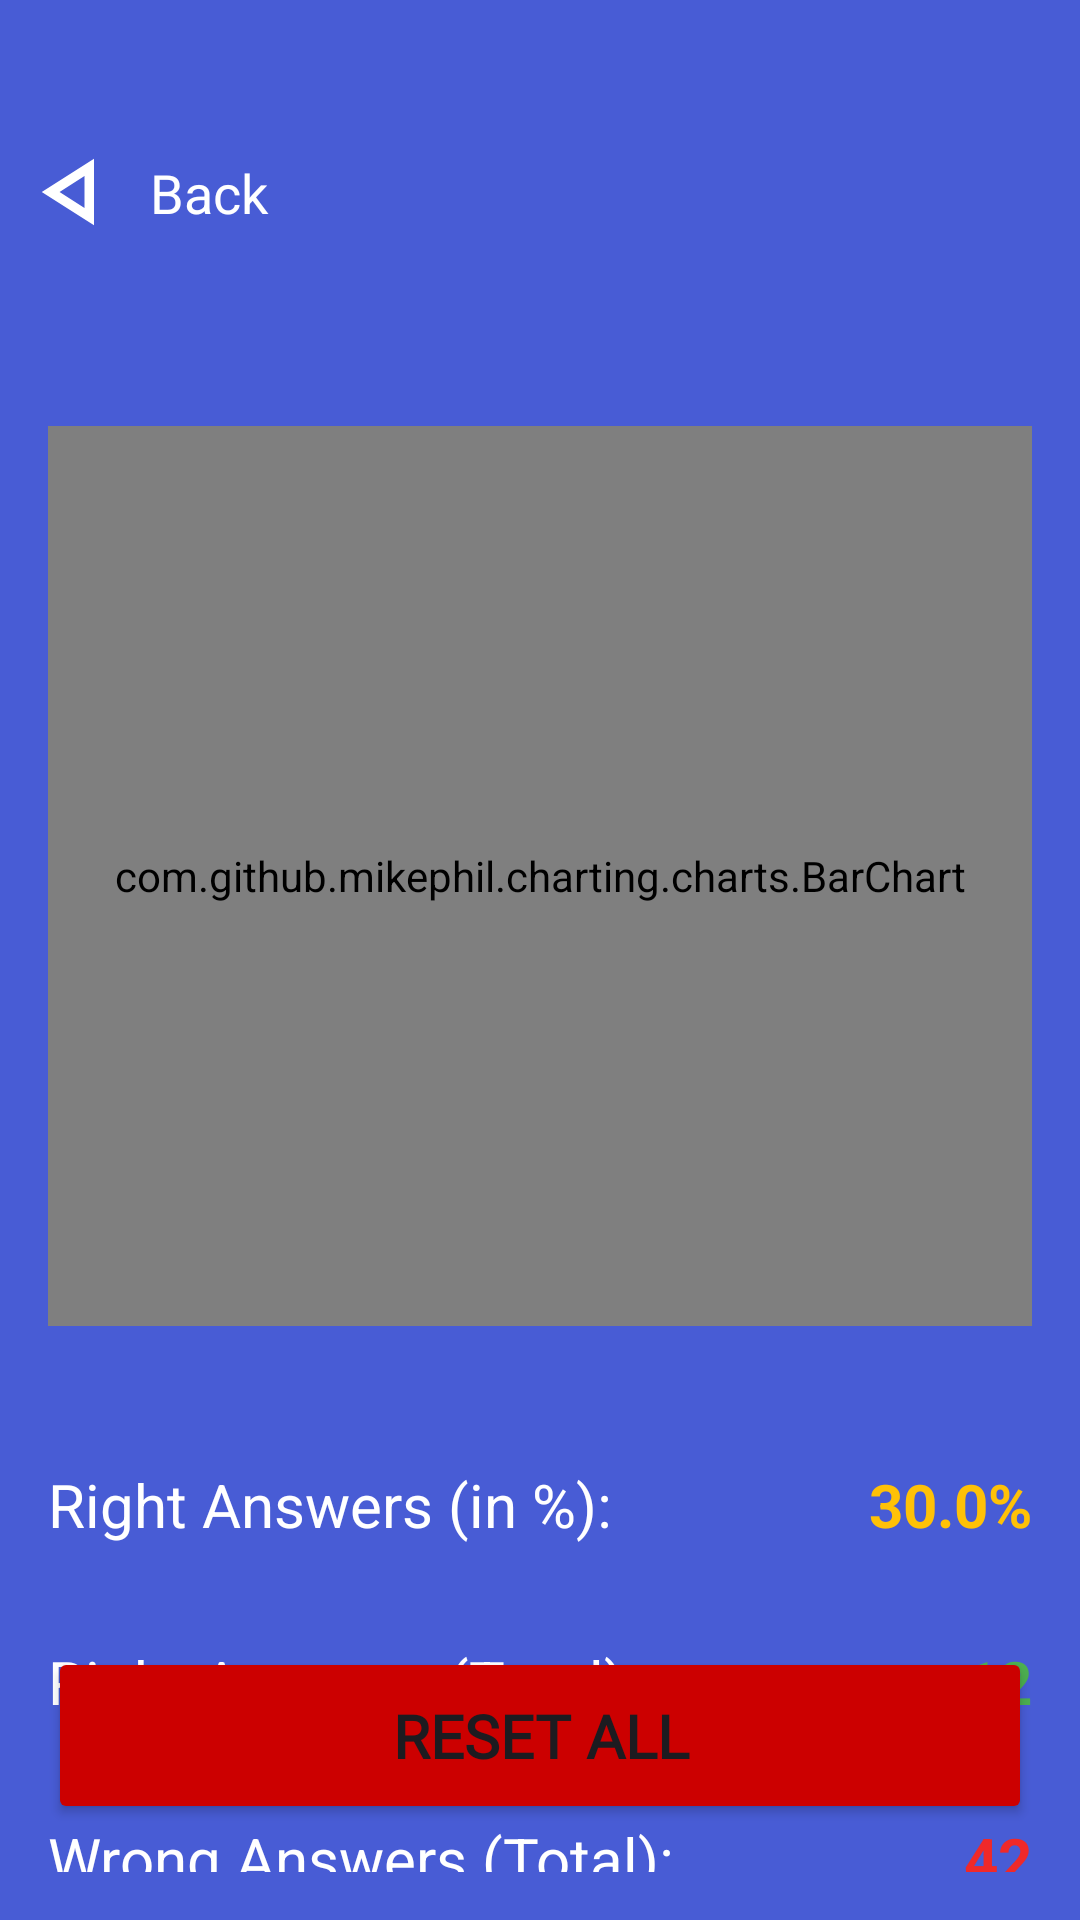

The Android layout XML behind this screen, and the referenced resources:
<!-- AndroidManifest.xml: application theme Theme.Quizzy -->
<!-- res/layout/fragment_progress.xml -->
<?xml version="1.0" encoding="utf-8"?>
<androidx.constraintlayout.widget.ConstraintLayout xmlns:android="http://schemas.android.com/apk/res/android"
    xmlns:app="http://schemas.android.com/apk/res-auto"
    xmlns:tools="http://schemas.android.com/tools"
    android:id="@+id/frameLayout3"
    android:layout_width="match_parent"
    android:layout_height="match_parent"
    android:background="@color/background"
    tools:context=".ui.ProgressFragment">


    <LinearLayout
        android:id="@+id/linearLayout"
        android:layout_width="match_parent"
        android:layout_height="match_parent"
        android:orientation="vertical"
        app:layout_constraintEnd_toEndOf="parent"
        app:layout_constraintStart_toStartOf="parent"
        app:layout_constraintTop_toTopOf="parent">

        <LinearLayout
            android:layout_width="match_parent"
            android:layout_height="wrap_content"
            android:orientation="horizontal">

            <ImageButton
                android:id="@+id/iv_back_arrow_progress"
                android:layout_width="50dp"
                android:layout_height="64dp"
                android:layout_marginTop="32dp"
                android:layout_marginBottom="8dp"
                android:backgroundTint="#00FFFFFF"
                android:clickable="true"
                android:focusable="true"
                android:src="@drawable/outline_arrow_back_2_24" />

            <TextView
                android:id="@+id/tv_back_text"
                android:layout_width="wrap_content"
                android:layout_height="wrap_content"
                android:layout_marginTop="52dp"
                android:layout_marginBottom="8dp"
                android:layout_weight="1"
                android:text="Back"
                android:textAlignment="textStart"
                android:textColor="@color/white"
                android:textSize="18dp" />

        </LinearLayout>


        <com.github.mikephil.charting.charts.BarChart
            android:id="@+id/bar_chart"
            android:layout_width="match_parent"
            android:layout_height="300dp"
            android:layout_marginStart="16dp"
            android:layout_marginTop="38dp"
            android:layout_marginEnd="16dp"
            android:layout_marginBottom="30dp"
            android:background="@drawable/bar_chart_background" />

        <LinearLayout
            android:layout_width="match_parent"
            android:layout_height="wrap_content"
            android:orientation="horizontal">

            <TextView
                android:layout_width="0dp"
                android:layout_height="wrap_content"
                android:layout_margin="16dp"
                android:layout_weight="1"
                android:maxWidth="190dp"
                android:text="Right Answers (in %):"
                android:textColor="@color/white"
                android:textSize="20dp" />

            <TextView
                android:id="@+id/progressPercentage"
                android:layout_width="wrap_content"
                android:layout_height="wrap_content"
                android:layout_margin="16dp"
                android:text="30.0%"
                android:textColor="#FFC107"
                android:textSize="20sp"
                android:textStyle="bold" />

        </LinearLayout>

        <LinearLayout
            android:layout_width="match_parent"
            android:layout_height="wrap_content"
            android:orientation="horizontal">

            <TextView
                android:layout_width="0dp"
                android:layout_height="wrap_content"
                android:layout_margin="16dp"
                android:layout_weight="1"
                android:maxWidth="190dp"
                android:text="Right Answers (Total):"
                android:textColor="@color/white"
                android:textSize="20dp" />

            <TextView
                android:id="@+id/progress_right_answer_total"
                android:layout_width="wrap_content"
                android:layout_height="wrap_content"
                android:layout_margin="16dp"
                android:text="12"
                android:textColor="@color/easy_Difficulty"
                android:textSize="20sp"
                android:textStyle="bold" />

        </LinearLayout>

        <LinearLayout
            android:layout_width="match_parent"
            android:layout_height="wrap_content"
            android:orientation="horizontal">

            <TextView
                android:layout_width="0dp"
                android:layout_height="wrap_content"
                android:layout_margin="16dp"
                android:layout_weight="1"
                android:maxWidth="190dp"
                android:text="Wrong Answers (Total):"
                android:textColor="@color/white"
                android:textSize="20dp" />

            <TextView
                android:id="@+id/progress_wrong_answer_total"
                android:layout_width="wrap_content"
                android:layout_height="wrap_content"
                android:layout_margin="16dp"
                android:text="42"
                android:textColor="@color/hard_Difficulty"
                android:textSize="20sp"
                android:textStyle="bold" />

        </LinearLayout>

        <com.google.android.material.divider.MaterialDivider
            android:id="@+id/materialDivider"
            android:layout_width="match_parent"
            android:layout_height="2dp"
            android:layout_marginHorizontal="8dp"
            android:layout_marginVertical="16dp" />

    </LinearLayout>

    <Button
        android:id="@+id/btn_reset_progress"
        android:layout_width="match_parent"
        android:layout_height="wrap_content"
        android:layout_marginHorizontal="16dp"
        android:layout_marginVertical="32dp"
        android:layout_marginBottom="70dp"
        android:backgroundTint="@android:color/holo_red_dark"
        android:elevation="10dp"
        android:fontFamily="@font/baloo"
        android:paddingVertical="16dp"
        android:shadowDx="30"
        android:shadowDy="30"
        android:text="Reset All"
        android:textSize="20sp"
        android:textStyle="bold"
        app:layout_constraintBottom_toBottomOf="@+id/linearLayout"
        app:layout_constraintEnd_toEndOf="parent"
        app:layout_constraintStart_toStartOf="parent" />

</androidx.constraintlayout.widget.ConstraintLayout>
<!-- resources referenced by this layout -->
<resources>
  <color name="background">#485CD5</color>
  <color name="easy_Difficulty">#4CAF50</color>
  <color name="hard_Difficulty">#EF2929</color>
  <color name="white">#FFFFFFFF</color>
  <!-- drawable bar_chart_background (drawable) -->
  <?xml version="1.0" encoding="utf-8"?>
  <selector xmlns:android="http://schemas.android.com/apk/res/android">
  <item>
      <shape android:shape="rectangle">
          <solid android:color="@color/white"/>
          <stroke android:width="2dp" android:color="@color/black"/>
          <corners android:radius="6dp"/>
      </shape>
  </item>
  </selector>
  <!-- drawable outline_arrow_back_2_24 (drawable) -->
  <vector xmlns:android="http://schemas.android.com/apk/res/android" android:height="38dp" android:tint="#FFFFFF" android:viewportHeight="960" android:viewportWidth="960" android:width="38dp">
        
      <path android:fillColor="@android:color/white" android:pathData="M640,760L200,480L640,200L640,760ZM560,480L560,480L560,480ZM560,614L560,346L350,480L560,614Z"/>
      
  </vector>
  <style name="Theme.Quizzy" parent="Base.Theme.Quizzy" />
  <color name="black">#FF000000</color>
  <style name="Base.Theme.Quizzy" parent="Theme.Material3.DayNight.NoActionBar">
          
          
      </style>
</resources>
